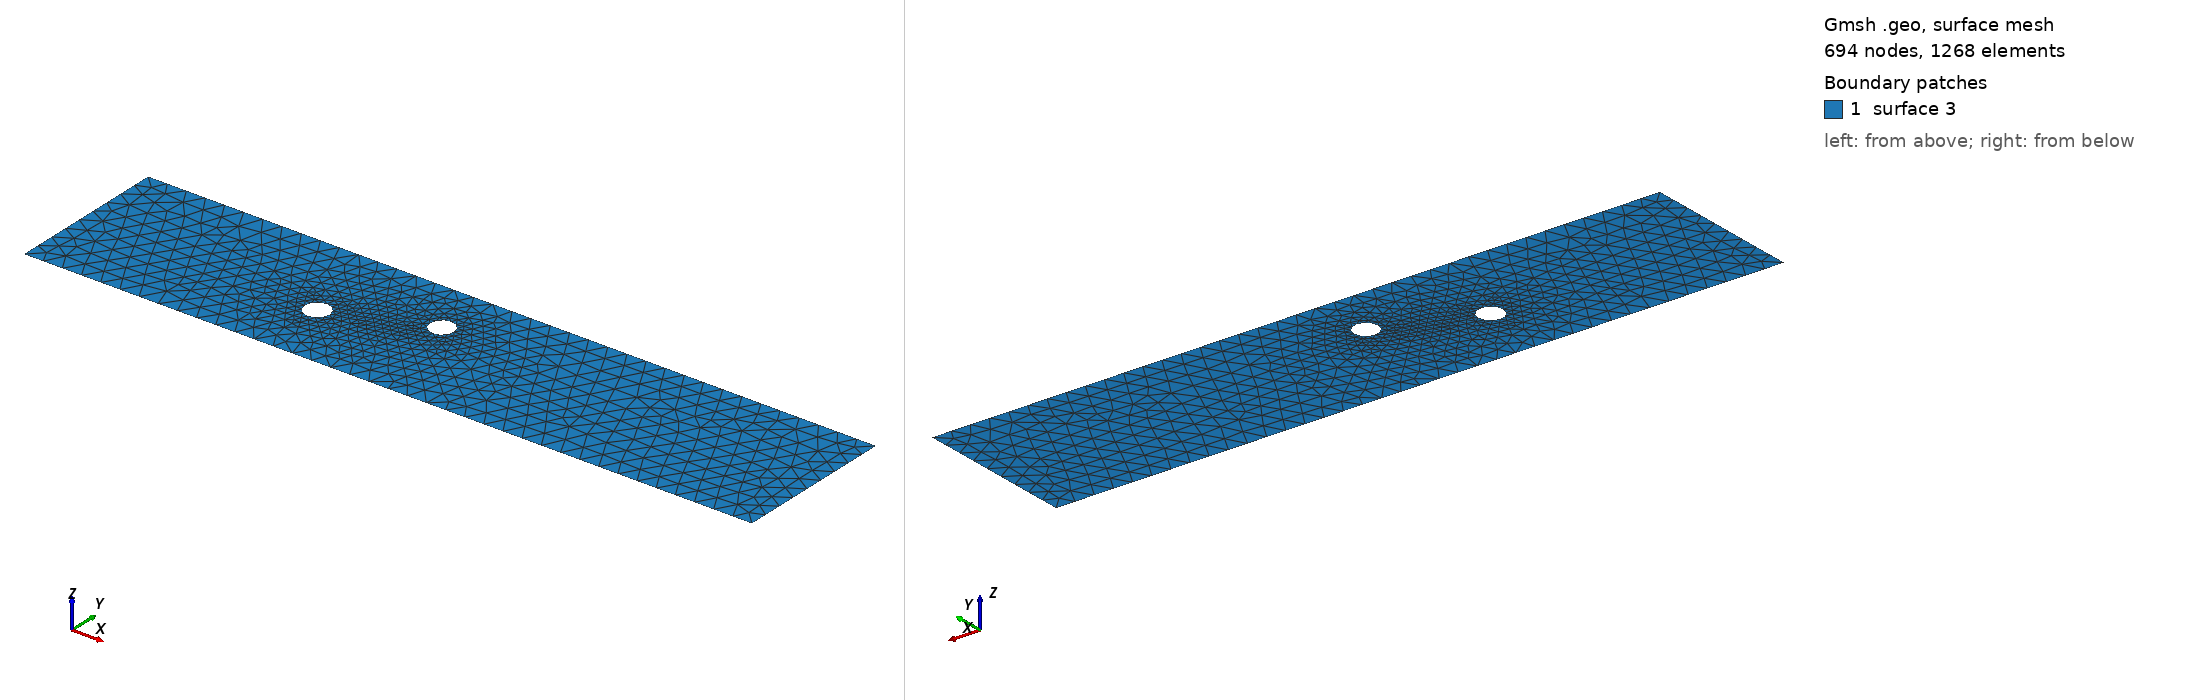

Gmsh geometry script, surface-meshed: 694 nodes, 1268 surface elements. Boundary patches (legend numbers): 1 surface 3. Left view from above one corner, right view from below the opposite corner. The script declares no physical surfaces, so the legend lists its geometric surfaces. The drawing asked Gmsh for element sizes between 1% and 20% of the model's largest extent; the script's own settings can give other sizes.

=== cad_454.geo (drawn) ===
//+
SetFactory("OpenCASCADE");
//+
Point(1) = {0.318485, -3.962528, 0.000000, 1.000000};
//+
Point(2) = {37.362022, -3.962528, 0.000000, 1.000000};
//+
Point(3) = {37.362022, 4.245641, 0.000000, 1.000000};
//+
Point(4) = {0.318485, 4.245641, 0.000000, 1.000000};
//+
Line(1) = {4, 1};
//+
Line(2) = {1, 2};
//+
Line(3) = {2, 3};
//+
Line(4) = {3, 4};
//+
Curve Loop(1) = {1, 2, 3, 4};
//+
Point(6) = {13.178161, -0.462550, 0.000000, 0.063007};
//+
Point(5) = {12.548087, -0.462550, 0.000000, 0.063007};
//+
Point(7) = {12.233050, 0.083110, 0.000000, 0.063007};
//+
Point(8) = {12.233050, -1.008210, 0.000000, 0.063007};
//+
Point(10) = {18.043638, 1.440500, 0.000000, 0.060593};
//+
Point(9) = {17.437711, 1.440500, 0.000000, 0.060593};
//+
Point(11) = {17.134747, 1.965248, 0.000000, 0.060593};
//+
Point(12) = {17.134747, 0.915752, 0.000000, 0.060593};
//+
Ellipse(5) = {6, 5, 7, 7};
//+
Ellipse(6) = {7, 5, 8, 8};
//+
Ellipse(7) = {8, 5, 6, 6};
//+
Curve Loop(2) = {5, 6, 7};
//+
Ellipse(8) = {10, 9, 11, 11};
//+
Ellipse(9) = {11, 9, 12, 12};
//+
Ellipse(10) = {12, 9, 10, 10};
//+
Curve Loop(3) = {8, 9, 10};
//+
Plane Surface(3) = {1, 2, 3};
//+
Physical Curve("INFLOW", 100) = {1};
//+
Physical Curve("OUTFLOW", 101) = {3};
//+
Physical Curve("WALL_BOUNDARY", 102) = {2, 4};
//+
Physical Curve("OBSTACLE", 103) = {5, 6, 7, 8, 9, 10};
